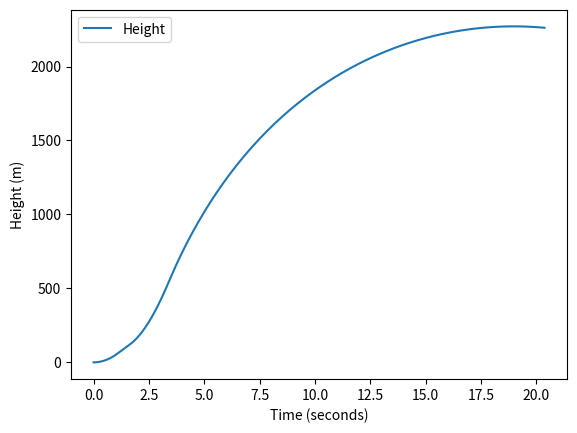
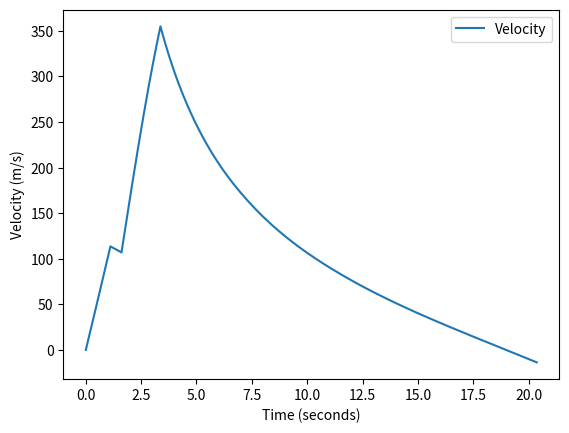
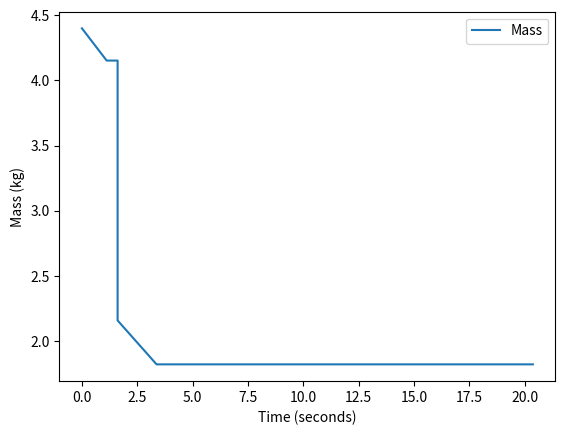
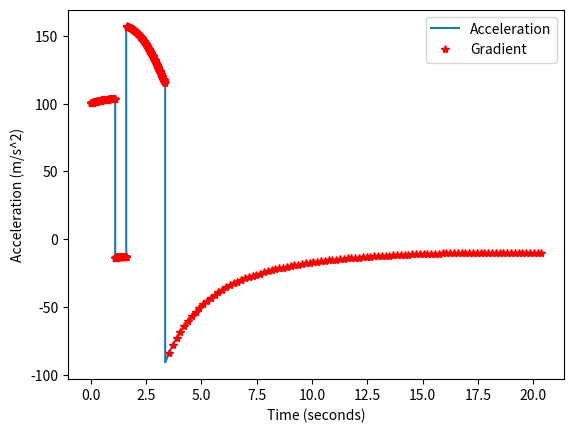

The script that saved these images, in order:
import numpy as np
import scipy.integrate as spi
import matplotlib.pyplot as plt


def stage1(t, z):
    rho = 1.22
    A = 2.552 * 10 ** -3
    C_d = 0.75
    mdot = 0.2225  # kg/s - mass flow rate
    u_e = 2175  # m/s

    h = z[0]  # initial values
    v = z[1]
    m = z[2]

    dhdt = v
    dvdt = - 9.81 - (0.5 * rho * v ** 2) * C_d * A / m + (mdot * u_e) / m
    dmdt = - mdot
    return [dhdt, dvdt, dmdt]


def stage2(t, z):
    rho = 1.22
    A = 2.552 * 10 ** -3
    C_d = 0.75
    mdot = 0.1915  # kg/s - mass flow rate
    u_e = 1947.8  # m/s

    h = z[0]  # initial values
    v = z[1]
    m = z[2]

    dhdt = v
    dvdt = - 9.81 - (0.5 * rho * v ** 2) * C_d * A / m + (mdot * u_e) / m
    dmdt = - mdot
    return [dhdt, dvdt, dmdt]


def coast(t, z):
    rho = 1.22
    A = 2.552 * 10 ** -3
    C_d = 0.75

    h = z[0]  # initial values
    v = z[1]
    m = z[2]

    dhdt = v
    dvdt = - 9.81 - (0.5 * rho * v ** 2) * C_d * A / m
    dmdt = 0
    return [dhdt, dvdt, dmdt]


def accel(m, v, phase):
    rho = 1.22
    A = 2.552 * 10 ** -3
    C_d = 0.75

    if phase == 0:  # lower stage burn
        mdot = 0.2225  # kg/s - mass flow rate
        u_e = 2175
        return - 9.81 - (0.5 * rho * v ** 2) * C_d * A / m + (mdot * u_e) / m

    elif phase == 1:  # coasting
        return - 9.81 - (0.5 * rho * v ** 2) * C_d * A / m

    elif phase == 2:  # upper stage
        mdot = 0.1915  # kg/s - mass flow rate
        u_e = 1947.8
        return - 9.81 - (0.5 * rho * v ** 2) * C_d * A / m + (mdot * u_e) / m


m_init = 4.4  # initial fully loaded mass in kg
num = 100
# 1st burn
z0 = [0, 0, m_init]  # setting initial conditions [height, velocity, mass]
t_end = 0.2472 / 0.2225
t = np.linspace(0, t_end, num)
sol = spi.solve_ivp(stage1, (0, t_end), z0, t_eval=t)

# Coast for 1 second
z1 = [sol.y[0, -1], sol.y[1, -1], sol.y[2, -1]]
ct = t_end + 0.5
t2 = np.linspace(t_end, ct, num)
sol2 = spi.solve_ivp(coast, (t_end, ct), z1, t_eval=t2)

# 2nd Burn
z2 = [sol2.y[0, -1], sol2.y[1, -1], sol2.y[2, -1] - 1.995]  # taking into account bottom stage mass loss
t2_end = 0.337 / 0.1915
t3 = np.linspace(ct, ct + t2_end, num)
sol3 = spi.solve_ivp(stage2, (ct, ct + t2_end), z2, t_eval=t3)

# Final Coast
z3 = [sol3.y[0, -1], sol3.y[1, -1], sol3.y[2, -1]]
cstart = ct + t2_end
t4 = np.linspace(cstart, cstart + 17, num)
sol4 = spi.solve_ivp(coast, (cstart, cstart + 17), z3, t_eval=t4)

time = np.concatenate((sol.t, sol2.t, sol3.t, sol4.t))

height = np.concatenate((sol.y[0, :], sol2.y[0, :], sol3.y[0, :], sol4.y[0, :]))
print(f"The Max Height is {max(height)} m")

velocity = np.concatenate((sol.y[1, :], sol2.y[1, :], sol3.y[1, :], sol4.y[1, :]))
print(f"The Max velocity is {max(velocity)} m/s")

mass = np.concatenate((sol.y[2, :], sol2.y[2, :], sol3.y[2, :], sol4.y[2, :]))

boost_1 = [0] * num
for i in range(num):
    m = sol.y[2, i]
    for j in range(num):
        v = sol.y[1, i]
        boost_1[i] = accel(m, v, 0)
        break

coast_1 = [0] * num
for i in range(num):
    m = sol2.y[2, i]
    for j in range(num):
        v = sol2.y[1, i]
        coast_1[i] = accel(m, v, 1)
        break

boost_2 = [0] * num
for i in range(num):
    m = sol3.y[2, i]
    for j in range(num):
        v = sol3.y[1, i]
        boost_2[i] = accel(m, v, 2)
        break

coast_2 = [0] * num
for i in range(num):
    m = sol4.y[2, i]
    for j in range(num):
        v = sol4.y[1, i]
        coast_2[i] = accel(m, v, 1)
        break

accel = np.concatenate((boost_1, coast_1, boost_2, coast_2))

grad = np.gradient(velocity, time)  # should get same results, this is a 2nd order central diff scheme

plt.figure(0)
plt.plot(time, height, label='Height')
plt.xlabel('Time (seconds)')
plt.ylabel('Height (m)')
plt.legend()

plt.figure(1)
plt.plot(time, velocity, label='Velocity')
plt.xlabel('Time (seconds)')
plt.ylabel('Velocity (m/s)')
plt.legend()

plt.figure(2)
plt.plot(time, mass, label='Mass')
plt.xlabel('Time (seconds)')
plt.ylabel('Mass (kg)')
plt.legend()
plt.show()

plt.figure(3)
plt.plot(time, accel, label='Acceleration')
plt.plot(time, grad, 'r*', label='Gradient')  # verification
plt.xlabel('Time (seconds)')
plt.ylabel('Acceleration (m/s^2)')
plt.legend()
plt.show()
